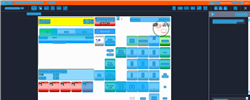
Task: Trigger Based Attended Automation
Workflow: NAMOS_KH_PriceQuery

Step 1: Computer Vision in window 'Web Rep Console*' (msedge.exe)

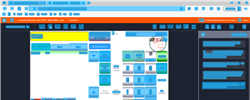
Step 2: CV refresh

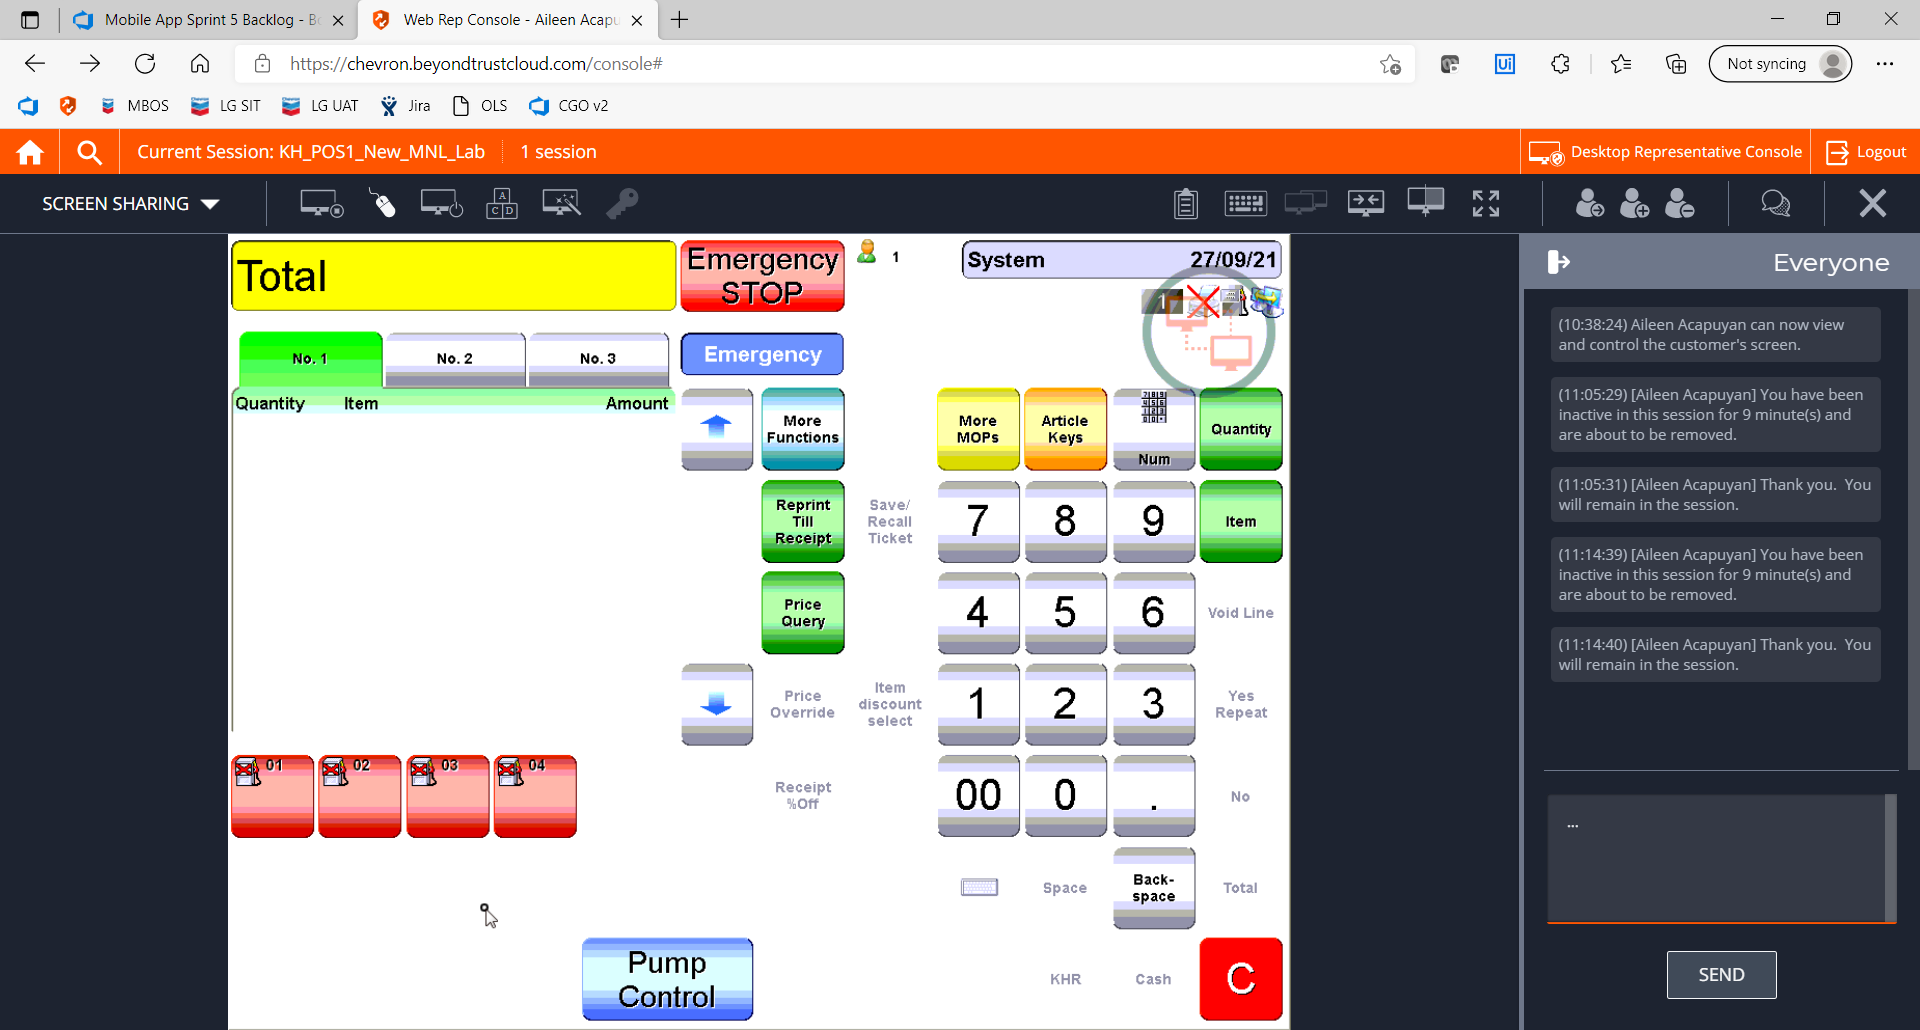
Step 3: CVCache

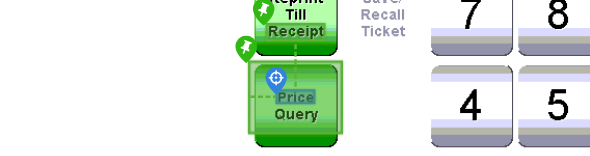
Step 4 [try]: CV Click - Text

Step 5: CvDescriptor (same screen as step 4)

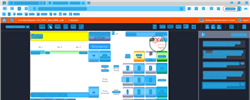
Step 6: CV refresh

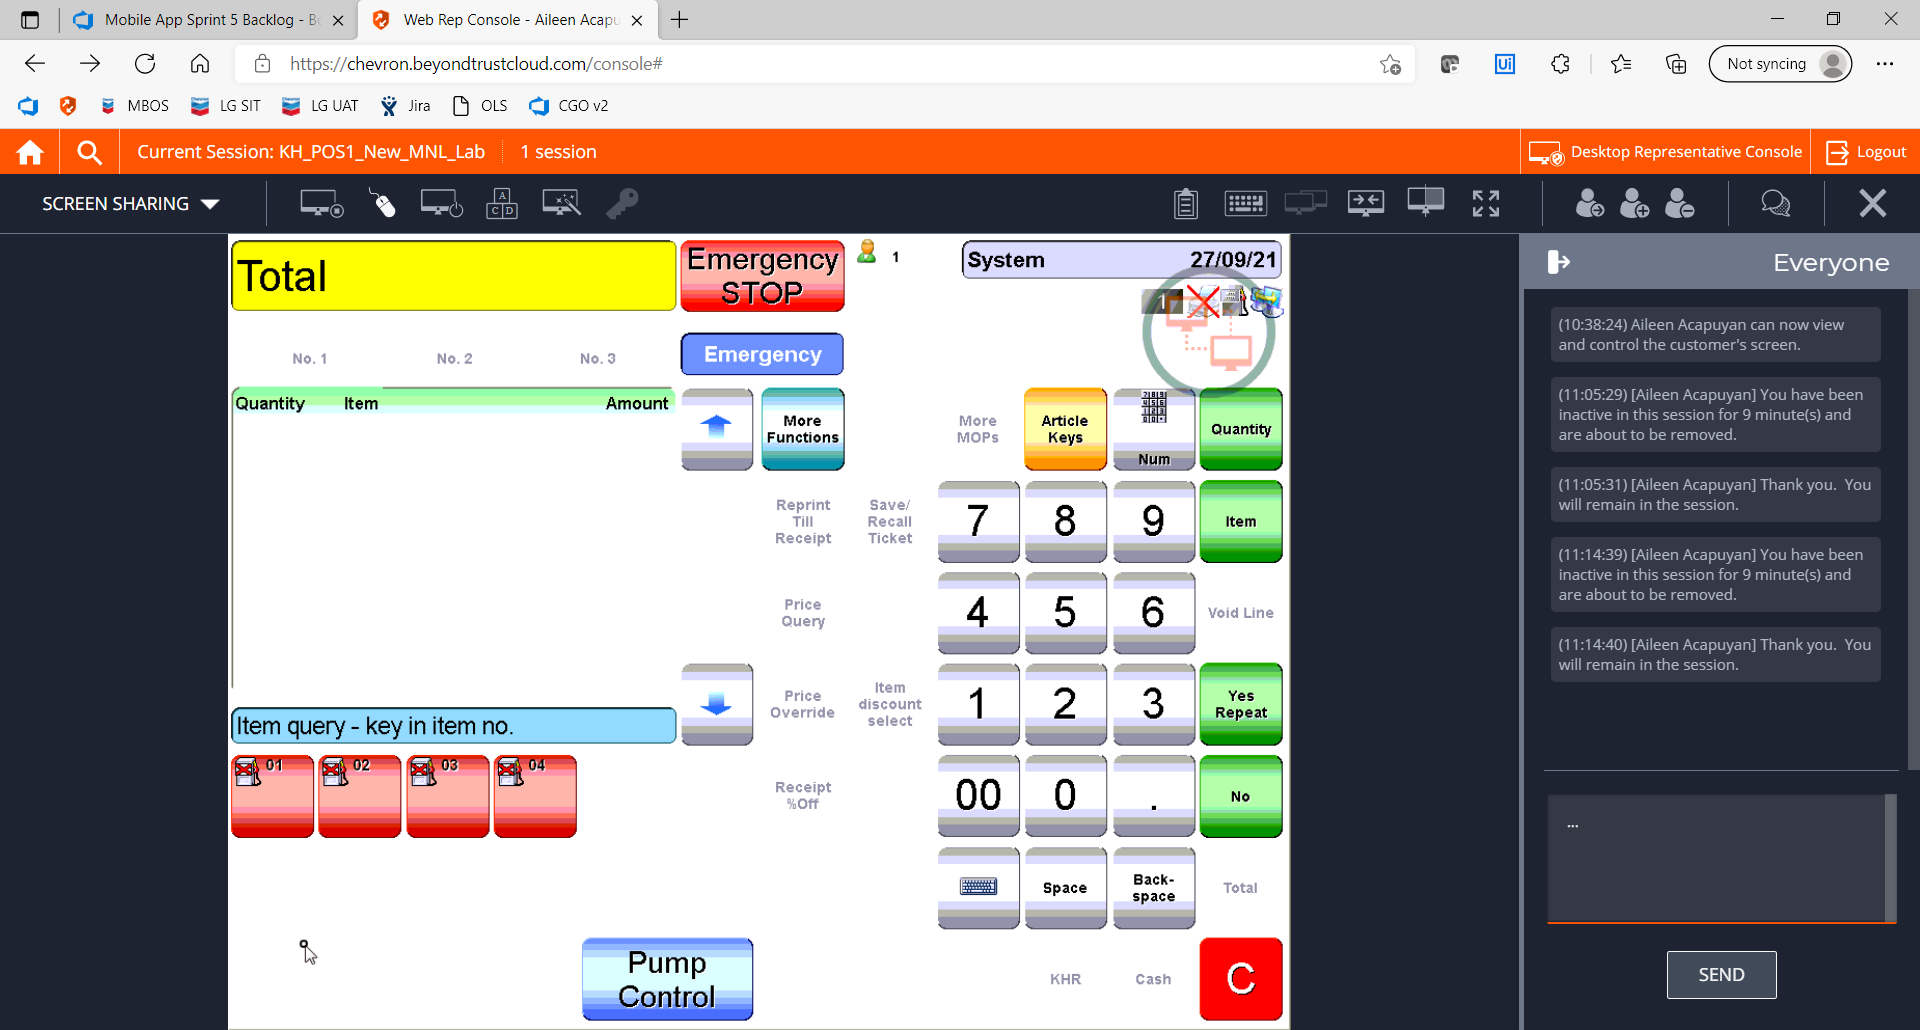
Step 7: CVCache

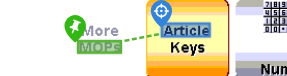
Step 8 [try]: CV Click - Text

Step 9: CvDescriptor (same screen as step 8)

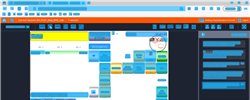
Step 10: CV refresh

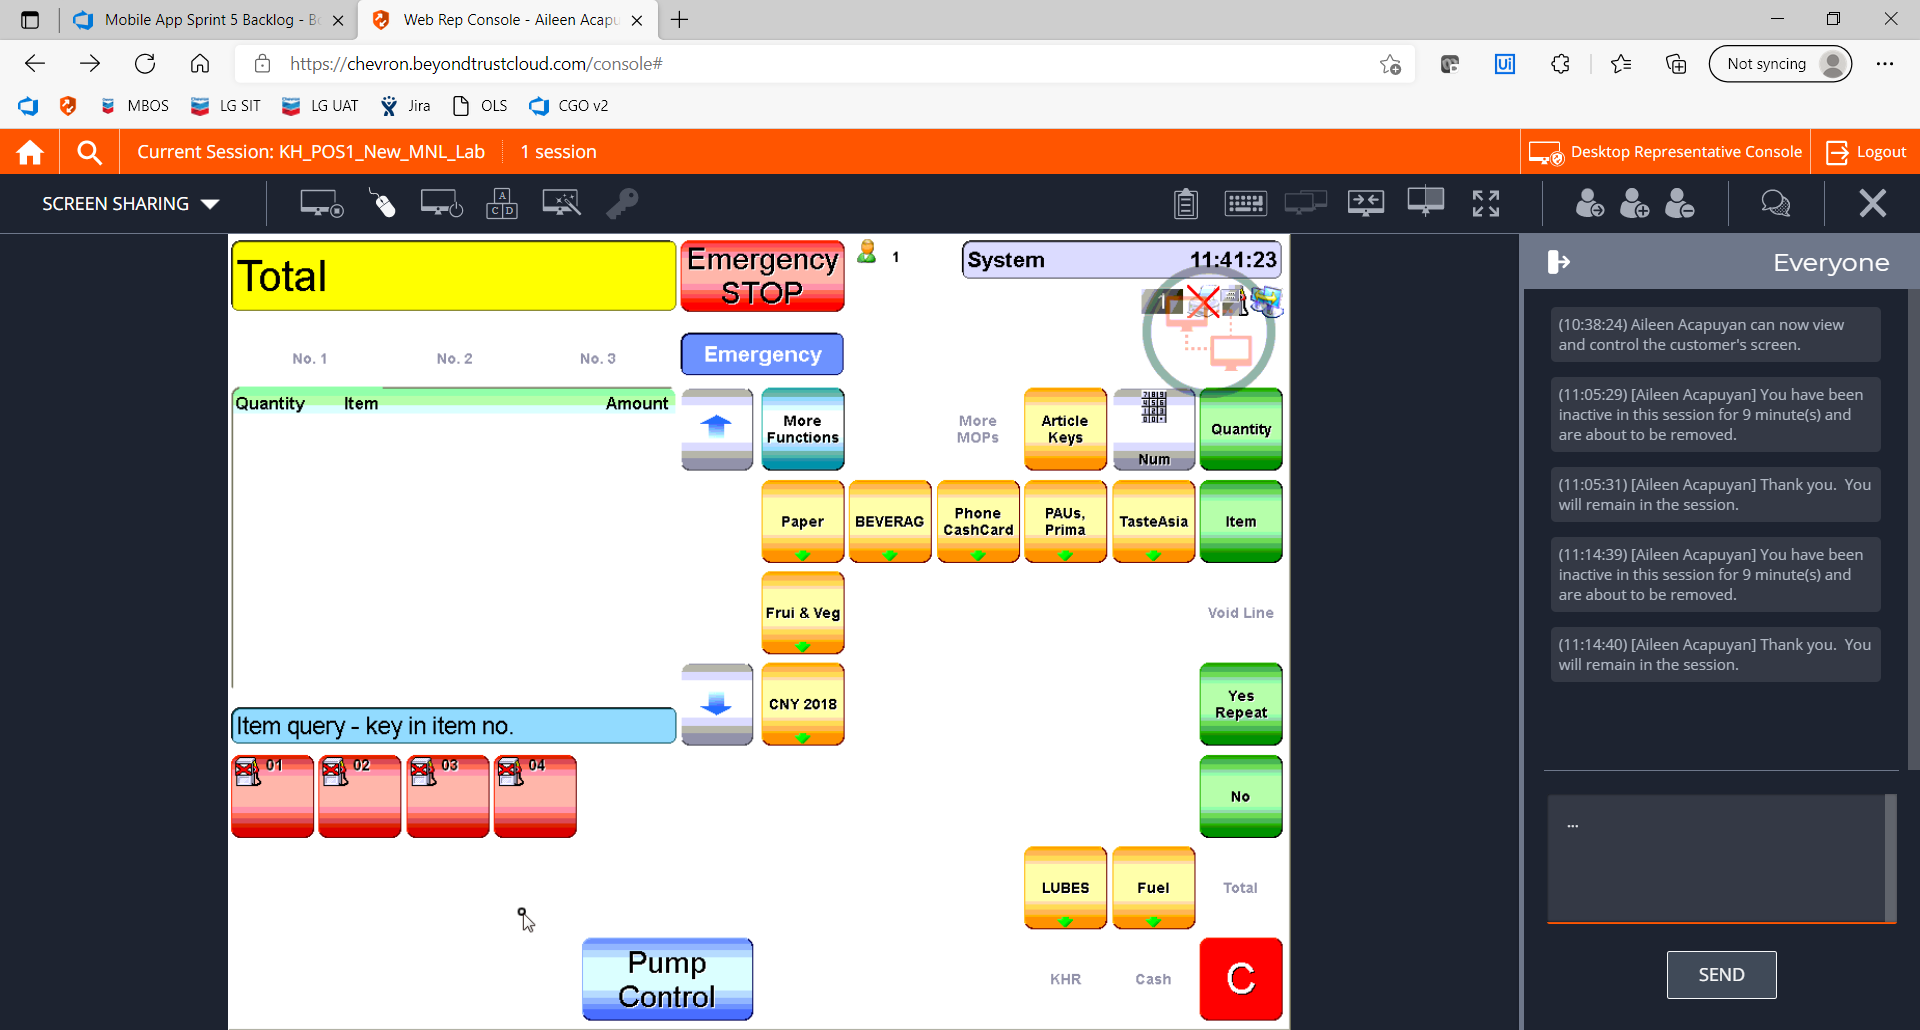
Step 11: CVCache

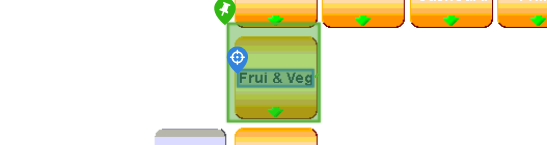
Step 12 [try]: CV Click - Text

Step 13: CvDescriptor (same screen as step 12)

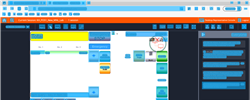
Step 14: CV refresh

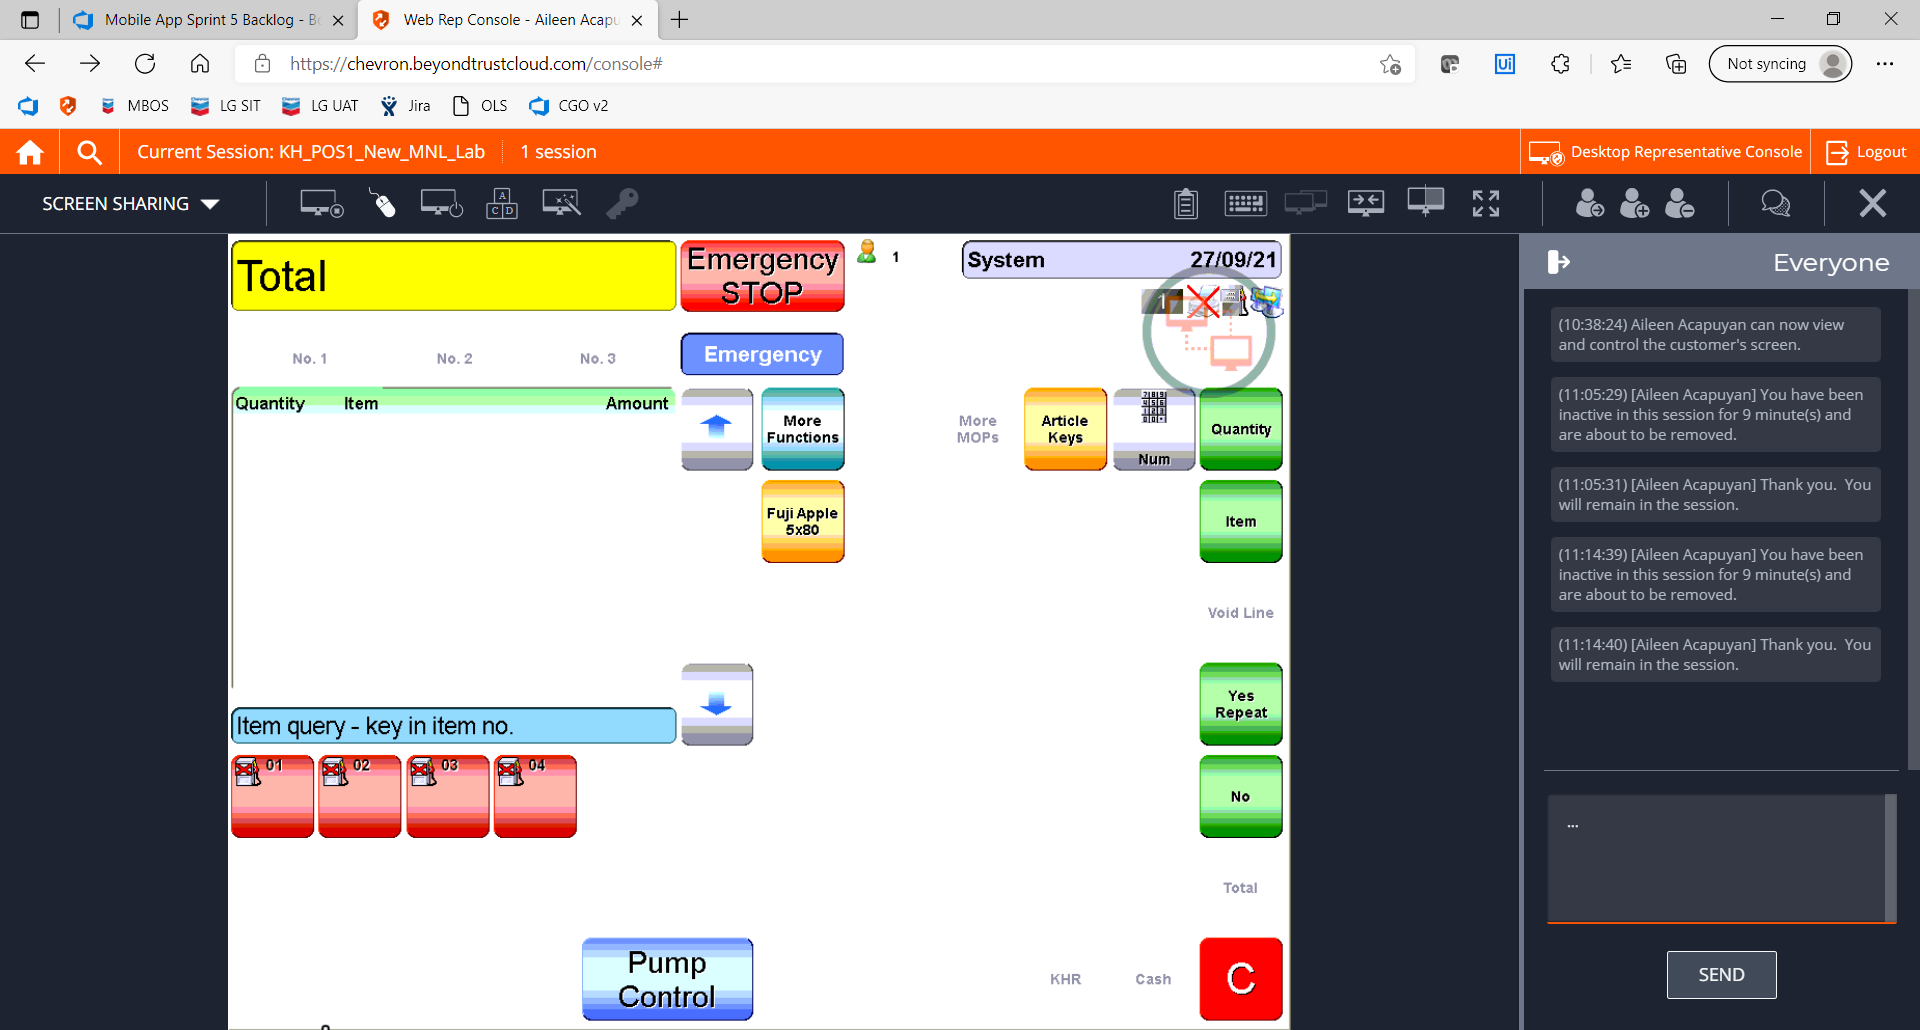
Step 15: CVCache

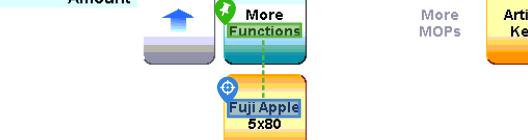
Step 16 [try]: CV Click - Text

Step 17: CvDescriptor (same screen as step 16)

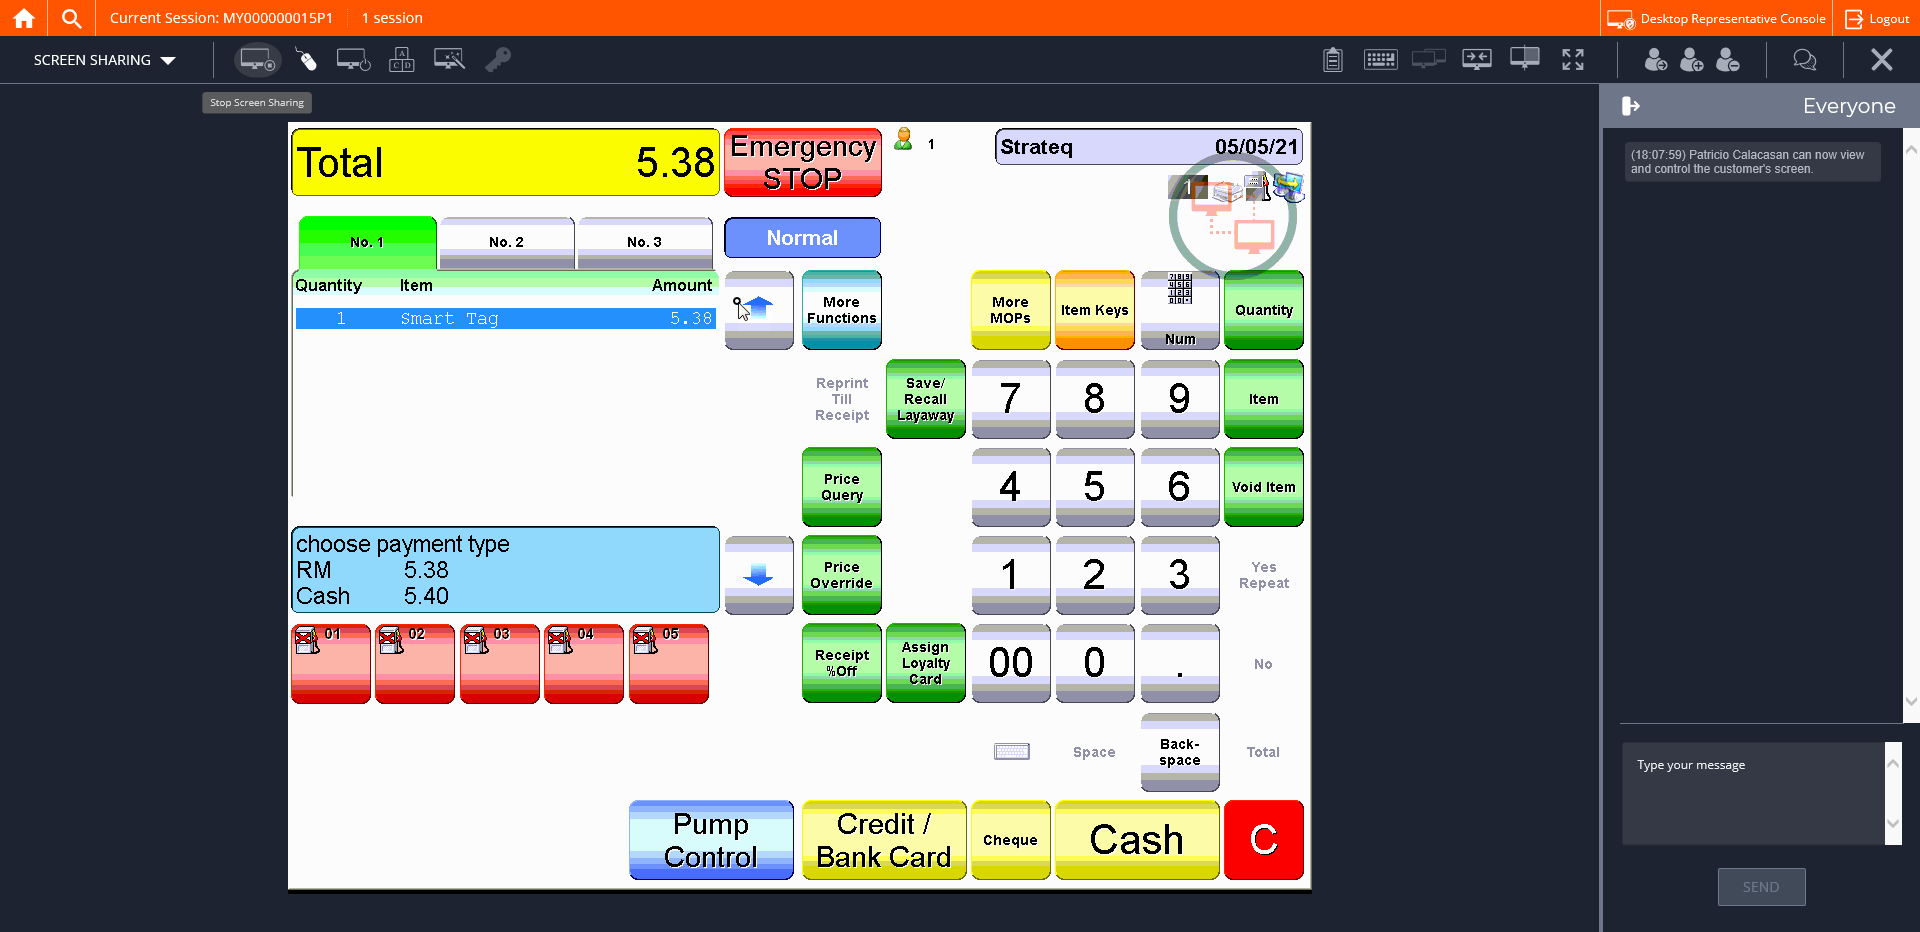
Step 18: CVCache